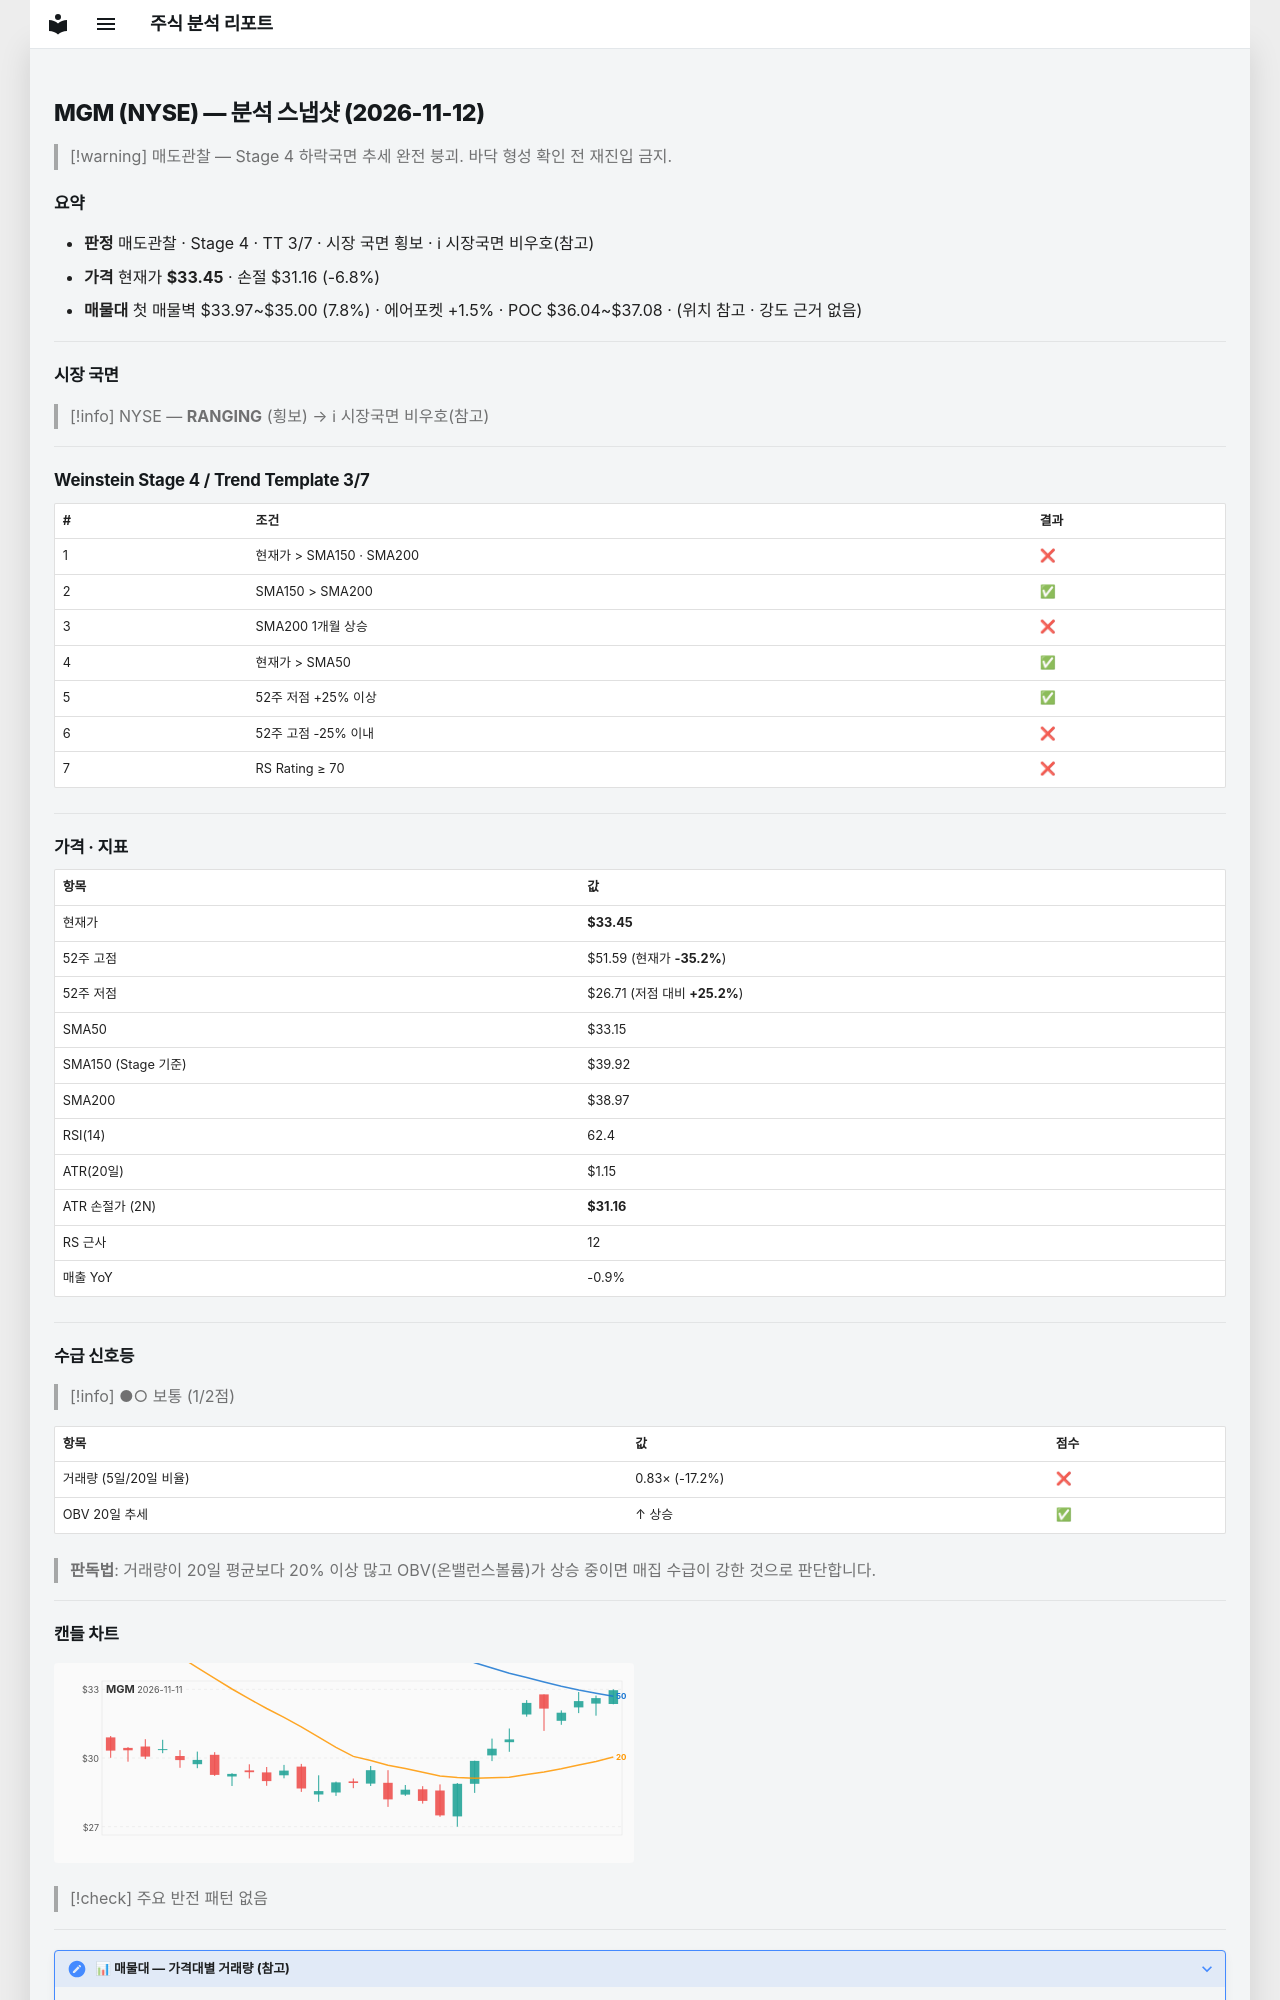

repository: soloandco/stock-reports · page: snapshots/MGM-2026-11-12/index.html · generator: mkdocs

---
type: analysis-snapshot
title: MGM 분석 스냅샷
ticker: MGM
market: NYSE
created: 2026-11-12
updated: 2026-11-12
bar-date: 2026-11-11
verdict: 매도관찰
real-rr: 7.47
sma50-gap-pct: 0.9
weekly-position: 저항대아래
weekly-overhead-price: 50.55
weekly-overhead-pct: 51.1
stage: 4
trend-template-score: 3
tt-max: 7
ma-set: sma-50-150-200
price: 33.45000076293945
stop-price: 31.159587119089245
market-regime: RANGING
supply-demand-score: 1/2
supply-demand-label: 보통
status: tracking
tags:
  - stock-agent
  - watchlist
  - MGM
  - analysis
related:
  - "[[analysis-template]]"
---

# MGM (NYSE) — 분석 스냅샷 (2026-11-12)

> [!warning] 매도관찰 — Stage 4 하락국면
> 추세 완전 붕괴. 바닥 형성 확인 전 재진입 금지.

## 요약

- **판정** 매도관찰 · Stage 4 · TT 3/7 · 시장 국면 횡보 · ℹ 시장국면 비우호(참고)
- **가격** 현재가 **$33.45** · 손절 $31.16 (-6.8%)
- **매물대** 첫 매물벽 $33.97~$35.00 (7.8%) · 에어포켓 +1.5% · POC $36.04~$37.08 · (위치 참고 · 강도 근거 없음)

---

## 시장 국면

> [!info] NYSE — **RANGING** (횡보) → ℹ 시장국면 비우호(참고)

---

## Weinstein Stage 4 / Trend Template 3/7

| # | 조건 | 결과 |
|---|------|------|
| 1 | 현재가 > SMA150 · SMA200 | ❌ |
| 2 | SMA150 > SMA200 | ✅ |
| 3 | SMA200 1개월 상승 | ❌ |
| 4 | 현재가 > SMA50 | ✅ |
| 5 | 52주 저점 +25% 이상 | ✅ |
| 6 | 52주 고점 -25% 이내 | ❌ |
| 7 | RS Rating ≥ 70 | ❌ |

---

## 가격 · 지표

| 항목 | 값 |
|------|---|
| 현재가 | **$33.45** |
| 52주 고점 | $51.59 (현재가 **-35.2%**) |
| 52주 저점 | $26.71 (저점 대비 **+25.2%**) |
| SMA50 | $33.15 |
| SMA150 (Stage 기준) | $39.92 |
| SMA200 | $38.97 |
| RSI(14) | 62.4 |
| ATR(20일) | $1.15 |
| ATR 손절가 (2N) | **$31.16** |
| RS 근사 | 12 |
| 매출 YoY | -0.9% |

---
## 수급 신호등

> [!info] ●○ 보통 (1/2점)

| 항목 | 값 | 점수 |
|------|------|------|
| 거래량 (5일/20일 비율) | 0.83× (-17.2%) | ❌ |
| OBV 20일 추세 | ↑ 상승 | ✅ |

> **판독법**: 거래량이 20일 평균보다 20% 이상 많고 OBV(온밸런스볼륨)가 상승 중이면 매집 수급이 강한 것으로 판단합니다.

---
